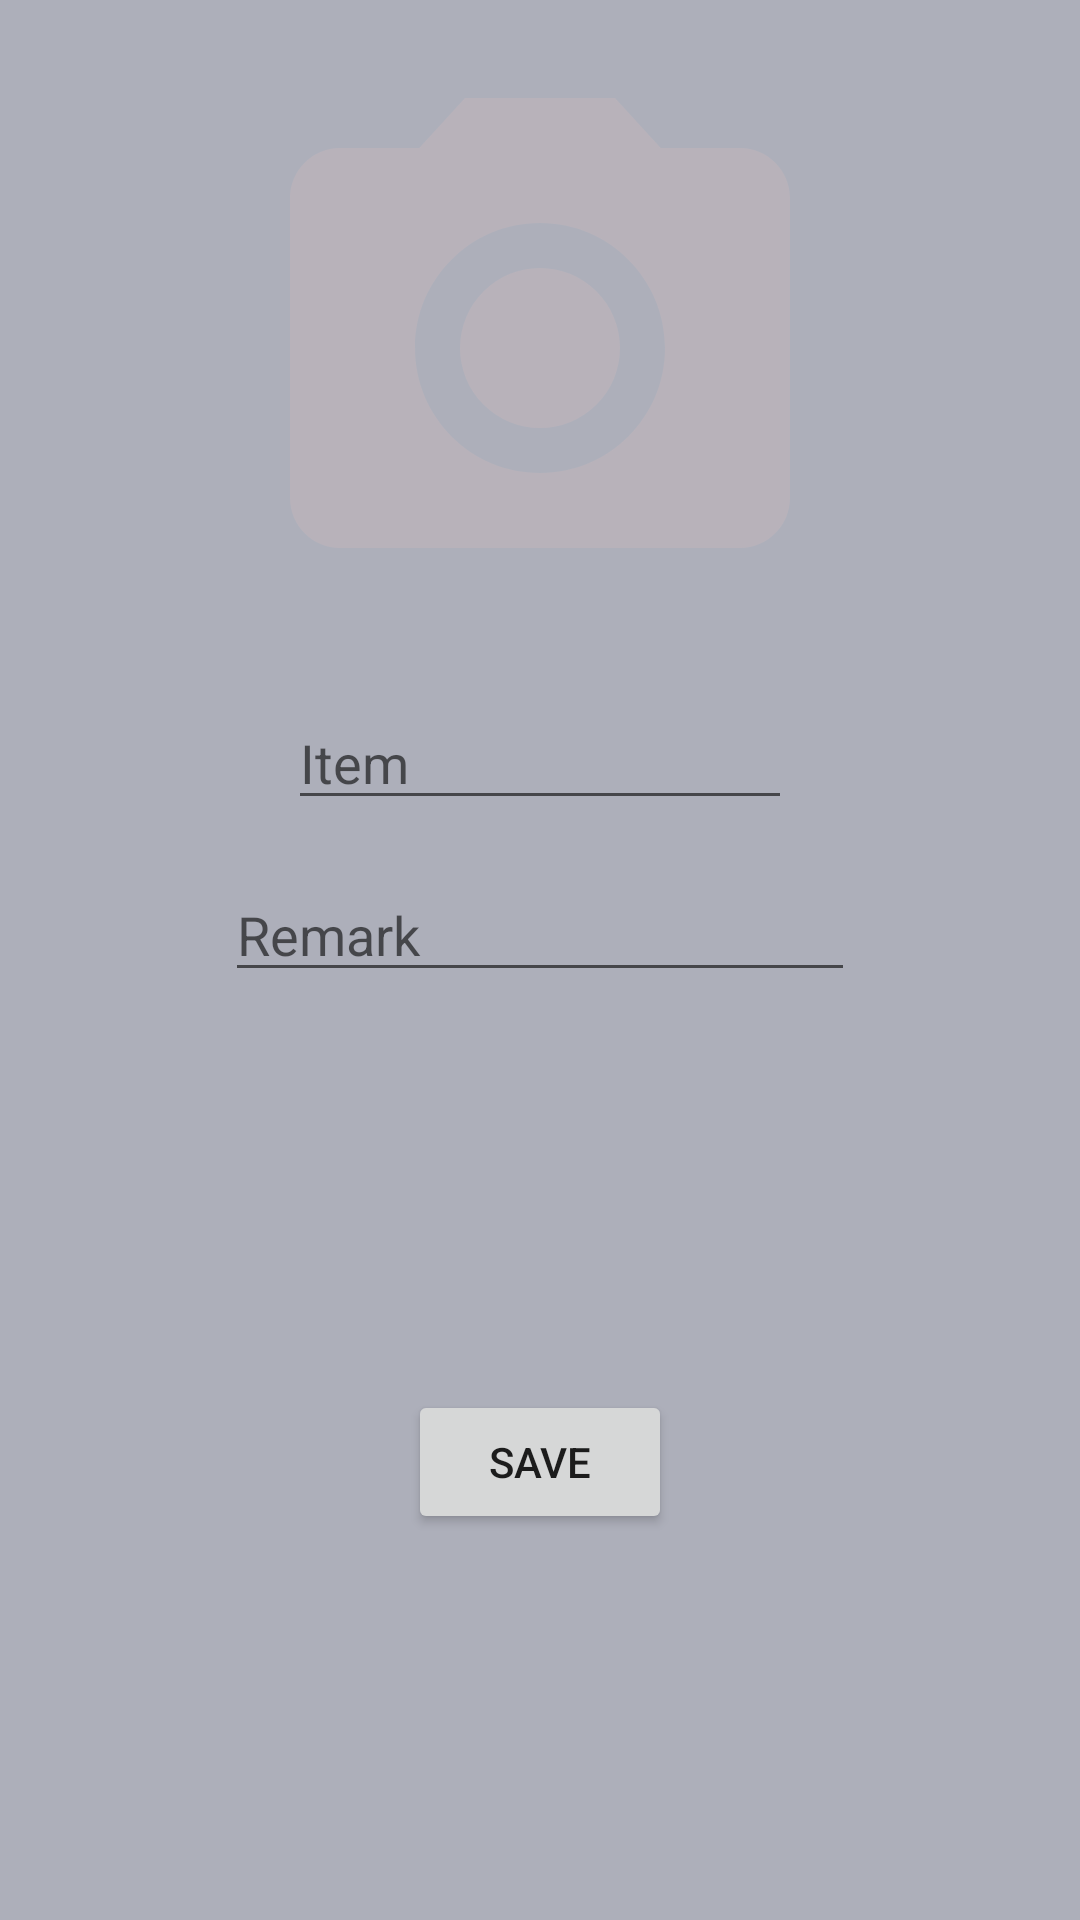

Android layout source for this screen:
<!-- AndroidManifest.xml: application theme AppTheme -->
<!-- res/layout/activity_update_merch.xml -->
<?xml version="1.0" encoding="utf-8"?>
<android.support.constraint.ConstraintLayout
    xmlns:android="http://schemas.android.com/apk/res/android"
    xmlns:app="http://schemas.android.com/apk/res-auto"
    android:layout_width="match_parent"
    android:layout_height="match_parent">

    <ImageView
        style="@style/InputElement"
        android:id="@+id/photoImageView"
        android:layout_width="200dp"
        android:layout_height="200dp"
        app:layout_constraintEnd_toEndOf="parent"
        app:layout_constraintStart_toStartOf="parent"
        app:layout_constraintTop_toTopOf="parent"
        app:srcCompat="@drawable/ic_photo_camera_black_24dp" />

    <EditText
        style="@style/InputElement"
        android:id="@+id/itemText"
        android:layout_width="wrap_content"
        android:layout_height="wrap_content"
        android:ems="8"
        android:hint="@string/item"
        android:inputType="textPersonName"
        app:layout_constraintEnd_toEndOf="parent"
        app:layout_constraintStart_toStartOf="parent"
        app:layout_constraintTop_toBottomOf="@+id/photoImageView" />

    <EditText
        style="@style/InputElement"
        android:id="@+id/remarkText"
        android:layout_width="wrap_content"
        android:layout_height="wrap_content"
        android:ems="10"
        android:hint="@string/remark"
        android:inputType="textMultiLine"
        app:layout_constraintEnd_toEndOf="parent"
        app:layout_constraintStart_toStartOf="parent"
        app:layout_constraintTop_toBottomOf="@+id/itemText" />

    <Button
        style="@style/InputElement"
        android:id="@+id/saveButton"
        android:layout_width="wrap_content"
        android:layout_height="wrap_content"
        android:layout_marginBottom="12dp"
        android:text="@string/button_save"
        app:layout_constraintBottom_toBottomOf="parent"
        app:layout_constraintEnd_toEndOf="parent"
        app:layout_constraintStart_toStartOf="parent"
        app:layout_constraintTop_toBottomOf="@+id/remarkText" />
</android.support.constraint.ConstraintLayout>
<!-- resources referenced by this layout -->
<resources>
  <!-- drawable ic_photo_camera_black_24dp (drawable) -->
  <vector android:height="24dp" android:tint="#B8B2BA"
      android:viewportHeight="24.0" android:viewportWidth="24.0"
      android:width="24dp" xmlns:android="http://schemas.android.com/apk/res/android">
      <path android:fillColor="#FF000000" android:pathData="M12,12m-3.2,0a3.2,3.2 0,1 1,6.4 0a3.2,3.2 0,1 1,-6.4 0"/>
      <path android:fillColor="#FF000000" android:pathData="M9,2L7.17,4L4,4c-1.1,0 -2,0.9 -2,2v12c0,1.1 0.9,2 2,2h16c1.1,0 2,-0.9 2,-2L22,6c0,-1.1 -0.9,-2 -2,-2h-3.17L15,2L9,2zM12,17c-2.76,0 -5,-2.24 -5,-5s2.24,-5 5,-5 5,2.24 5,5 -2.24,5 -5,5z"/>
  </vector>
  <string name="button_save">save</string>
  <string name="item">Item</string>
  <string name="remark">Remark</string>
  <style name="InputElement">
          <item name="android:layout_marginStart">16dp</item>
          <item name="android:layout_marginEnd">16dp</item>
          <item name="android:layout_marginTop">16dp</item>
      </style>
  <style name="AppTheme" parent="Theme.AppCompat.Light.DarkActionBar">
          
          
          
          
          <item name="windowActionBar">false</item>
          <item name="windowNoTitle">true</item>
          <item name="android:colorBackground">@color/colorPrimary</item>
      </style>
  <color name="colorPrimary">#adafba</color>
</resources>
